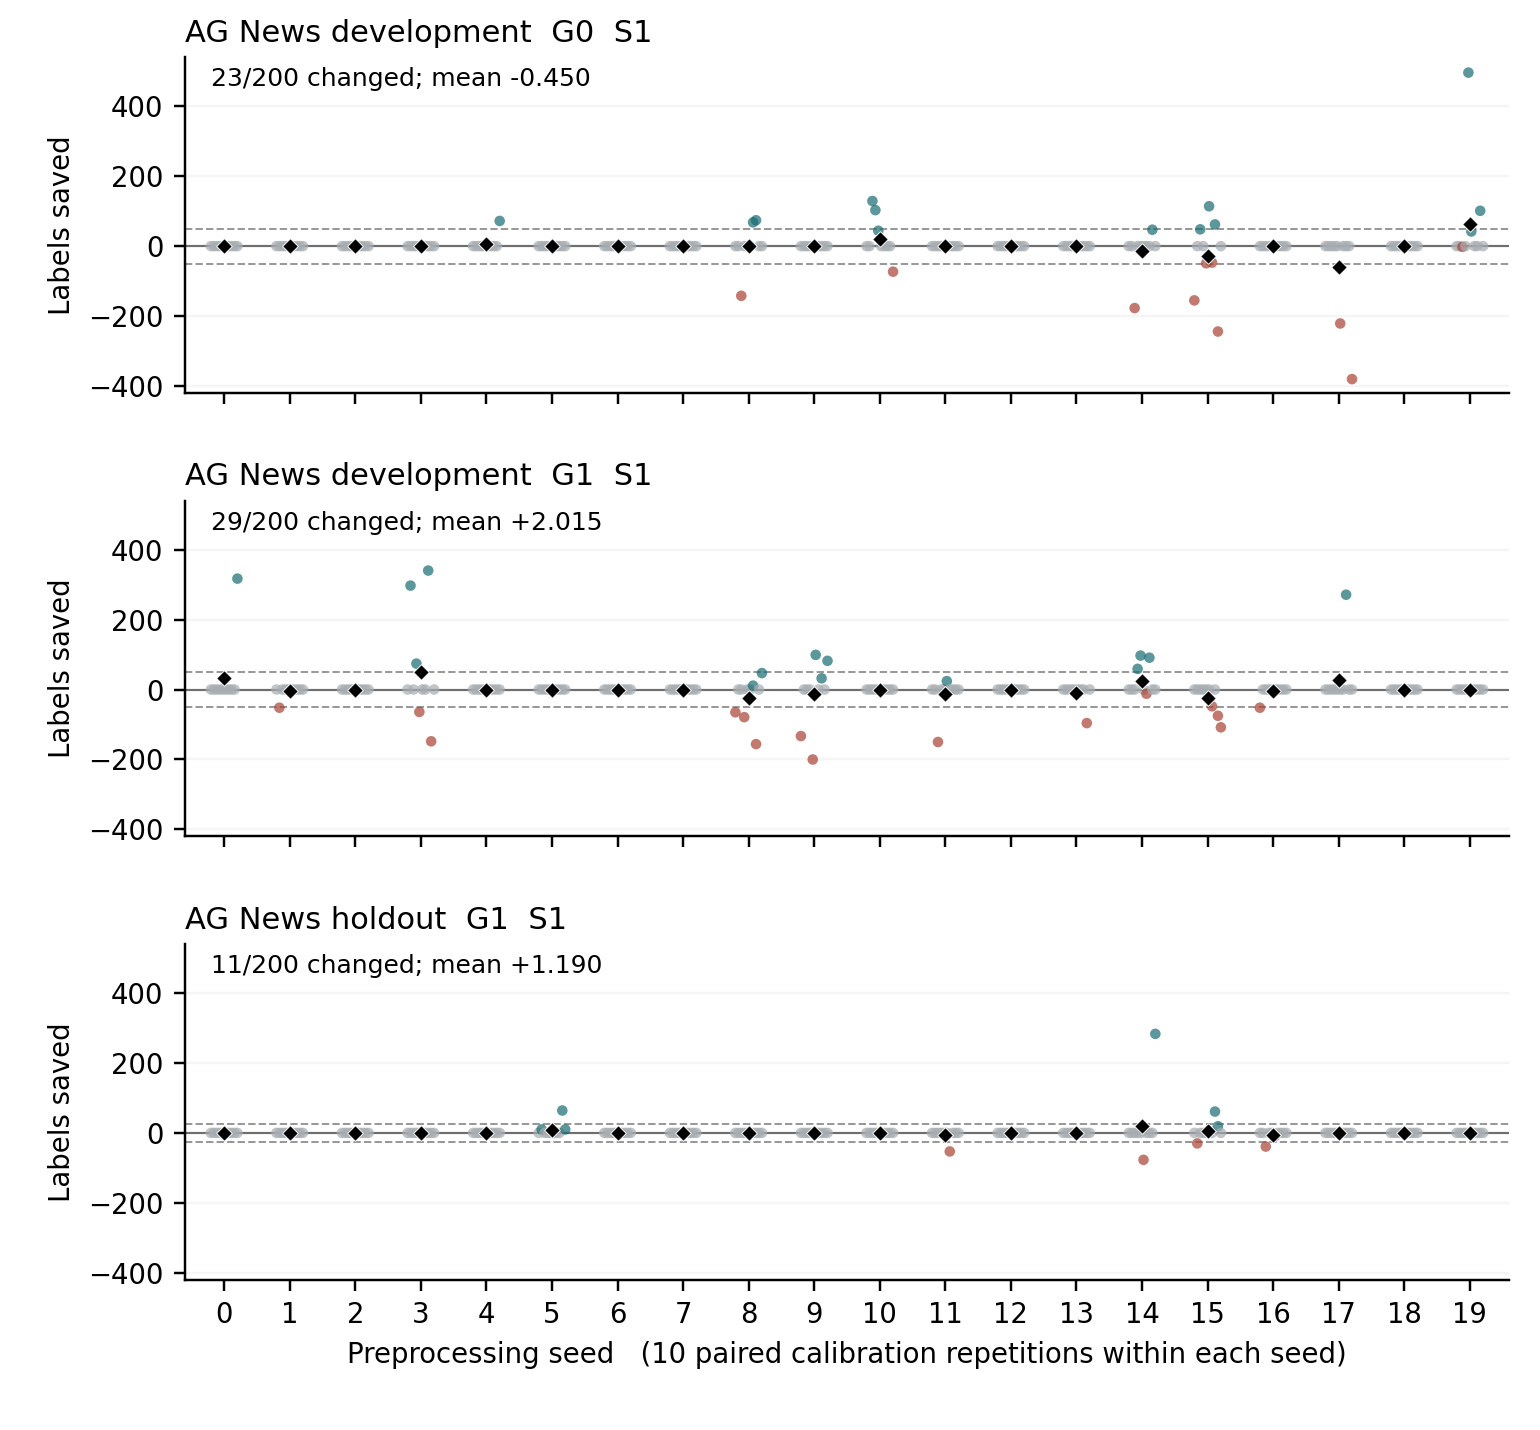

The table this chart was drawn from, first rows:
pool, generator, score, scope, n, preprocessing_seeds, paired_repetitions, repetitions_per_seed, accepted_preprocessing_seeds, accepted_group_actions, changed_cost_repetitions, identical_cost_repetitions, saving_repetitions, cost_increase_repetitions, changed_cost_fraction, saving_fraction, cost_increase_fraction, practical_threshold_labels, savings_at_least_1pct_pool_repetitions, increases_at_least_1pct_pool_repetitions, practical_saving_fraction, practical_increase_fraction, seeds_with_any_cost_change, seeds_with_any_saving
ag_news_5000, G0_uniform, S0, all_prespecified_preprocessing_seeds, 5000, 20, 200, 10, 8, 8, 0, 200, 0, 0, 0.0, 0.0, 0.0, 50, 0, 0, 0.0, 0.0, 0, 0
ag_news_5000, G0_uniform, S0, accepted_preprocessing_seeds_only, 5000, 8, 80, 10, 8, 8, 0, 80, 0, 0, 0.0, 0.0, 0.0, 50, 0, 0, 0.0, 0.0, 0, 0
ag_news_5000, G0_uniform, S1, all_prespecified_preprocessing_seeds, 5000, 20, 200, 10, 8, 8, 23, 177, 13, 10, 0.115, 0.065, 0.05, 50, 9, 7, 0.045, 0.035, 7, 6
ag_news_5000, G0_uniform, S1, accepted_preprocessing_seeds_only, 5000, 8, 80, 10, 8, 8, 23, 57, 13, 10, 0.2875, 0.1625, 0.125, 50, 9, 7, 0.1125, 0.0875, 7, 6
ag_news_5000, G1, S0, all_prespecified_preprocessing_seeds, 5000, 20, 200, 10, 12, 12, 0, 200, 0, 0, 0.0, 0.0, 0.0, 50, 0, 0, 0.0, 0.0, 0, 0
ag_news_5000, G1, S0, accepted_preprocessing_seeds_only, 5000, 12, 120, 10, 12, 12, 0, 120, 0, 0, 0.0, 0.0, 0.0, 50, 0, 0, 0.0, 0.0, 0, 0
ag_news_5000, G1, S1, all_prespecified_preprocessing_seeds, 5000, 20, 200, 10, 12, 12, 29, 171, 14, 15, 0.145, 0.07, 0.075, 50, 10, 13, 0.05, 0.065, 11, 7
ag_news_5000, G1, S1, accepted_preprocessing_seeds_only, 5000, 12, 120, 10, 12, 12, 29, 91, 14, 15, 0.2417, 0.1167, 0.125, 50, 10, 13, 0.08333, 0.1083, 11, 7
ag_news_5000, G2, S0, all_prespecified_preprocessing_seeds, 5000, 20, 200, 10, 2, 2, 0, 200, 0, 0, 0.0, 0.0, 0.0, 50, 0, 0, 0.0, 0.0, 0, 0
ag_news_5000, G2, S0, accepted_preprocessing_seeds_only, 5000, 2, 20, 10, 2, 2, 0, 20, 0, 0, 0.0, 0.0, 0.0, 50, 0, 0, 0.0, 0.0, 0, 0
ag_news_5000, G2, S1, all_prespecified_preprocessing_seeds, 5000, 20, 200, 10, 2, 2, 0, 200, 0, 0, 0.0, 0.0, 0.0, 50, 0, 0, 0.0, 0.0, 0, 0
ag_news_5000, G2, S1, accepted_preprocessing_seeds_only, 5000, 2, 20, 10, 2, 2, 0, 20, 0, 0, 0.0, 0.0, 0.0, 50, 0, 0, 0.0, 0.0, 0, 0
ag_news_holdout, G1, S0, all_prespecified_preprocessing_seeds, 2600, 20, 200, 10, 8, 8, 0, 200, 0, 0, 0.0, 0.0, 0.0, 26, 0, 0, 0.0, 0.0, 0, 0
ag_news_holdout, G1, S0, accepted_preprocessing_seeds_only, 2600, 8, 80, 10, 8, 8, 0, 80, 0, 0, 0.0, 0.0, 0.0, 26, 0, 0, 0.0, 0.0, 0, 0
ag_news_holdout, G1, S1, all_prespecified_preprocessing_seeds, 2600, 20, 200, 10, 8, 8, 11, 189, 6, 5, 0.055, 0.03, 0.025, 26, 3, 4, 0.015, 0.02, 5, 3
ag_news_holdout, G1, S1, accepted_preprocessing_seeds_only, 2600, 8, 80, 10, 8, 8, 11, 69, 6, 5, 0.1375, 0.075, 0.0625, 26, 3, 4, 0.0375, 0.05, 5, 3
ag_news_holdout, G2, S0, all_prespecified_preprocessing_seeds, 2600, 20, 200, 10, 1, 1, 0, 200, 0, 0, 0.0, 0.0, 0.0, 26, 0, 0, 0.0, 0.0, 0, 0
ag_news_holdout, G2, S0, accepted_preprocessing_seeds_only, 2600, 1, 10, 10, 1, 1, 0, 10, 0, 0, 0.0, 0.0, 0.0, 26, 0, 0, 0.0, 0.0, 0, 0
ag_news_holdout, G2, S1, all_prespecified_preprocessing_seeds, 2600, 20, 200, 10, 1, 1, 0, 200, 0, 0, 0.0, 0.0, 0.0, 26, 0, 0, 0.0, 0.0, 0, 0
ag_news_holdout, G2, S1, accepted_preprocessing_seeds_only, 2600, 1, 10, 10, 1, 1, 0, 10, 0, 0, 0.0, 0.0, 0.0, 26, 0, 0, 0.0, 0.0, 0, 0
